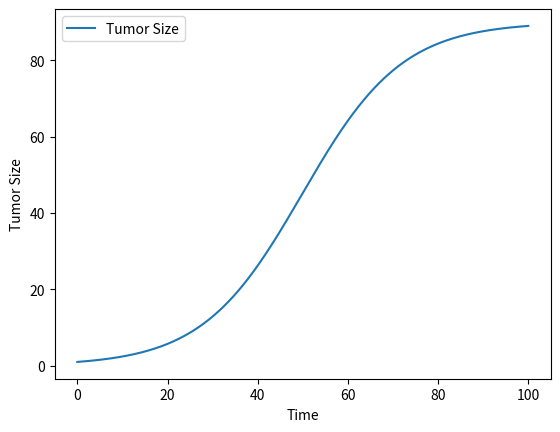

The script that saved this image:
import numpy as np
from scipy.integrate import odeint
import matplotlib.pyplot as plt

# Define ODEs for tumor growth
def tumor_growth(N, t, r, K, u):
    dNdt = r * N * (1 - N / K) - u * N
    return dNdt

# Set initial conditions and parameters
N0 = 1.0  # Initial tumor size
r = 0.1  # Growth rate
K = 100.0  # Carrying capacity
u = 0.01  # Treatment parameter

# Set time points
t = np.linspace(0, 100, 1000)

# Solve ODEs
N = odeint(tumor_growth, N0, t, args=(r, K, u))

# Plot the results
plt.plot(t, N, label='Tumor Size')
plt.xlabel('Time')
plt.ylabel('Tumor Size')
plt.legend()
plt.show()
